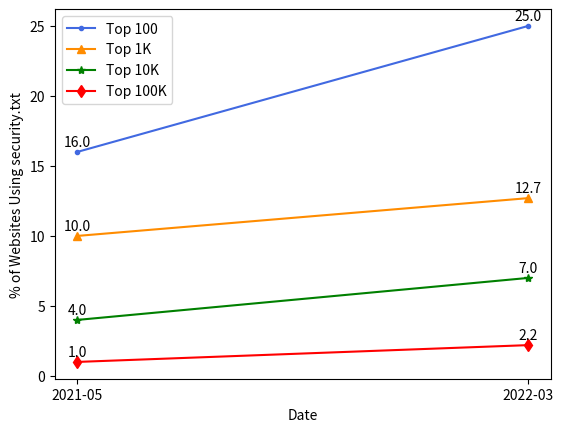
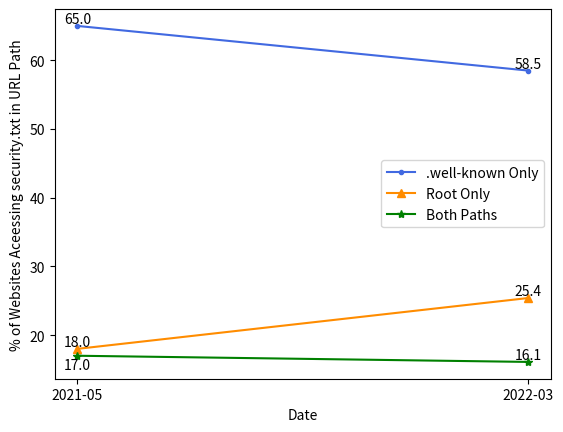
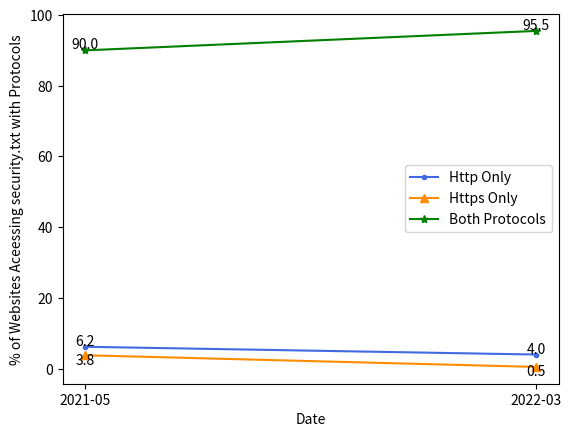
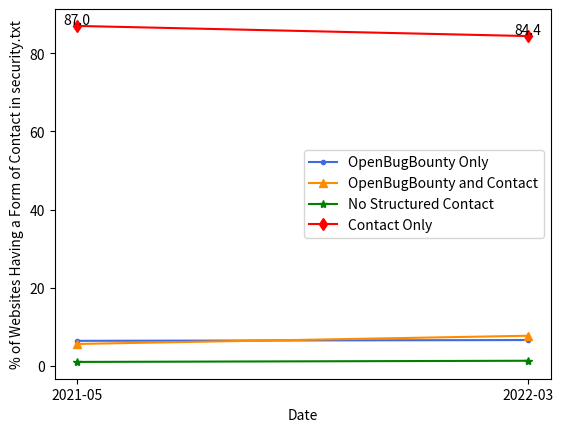
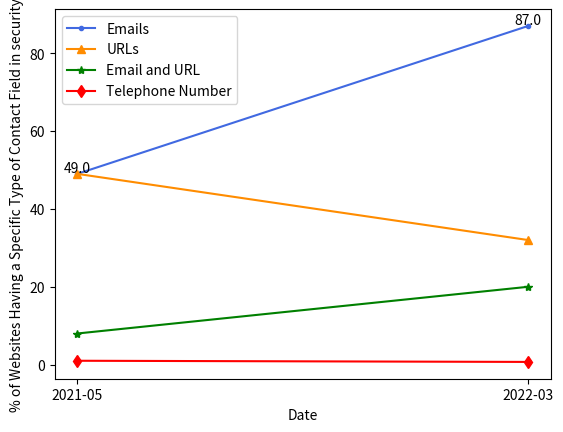
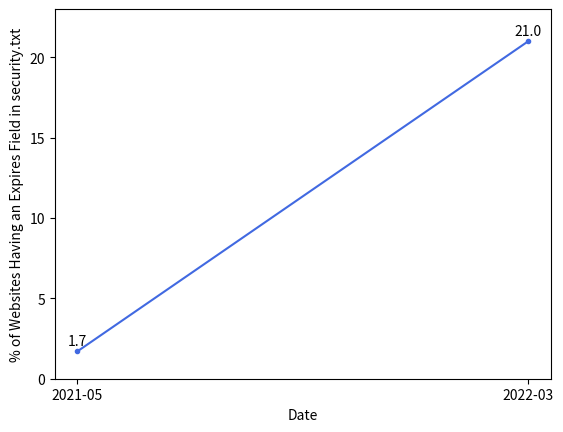

These charts were generated, in order, by the following Python code: (Note: this script raises an exception after producing the figures.)
import matplotlib.pyplot as plt


def plot_deployment_levels():
    old_results = [16, 10, 4, 1]
    new_results = [25, 12.7, 7, 2.2]
    x = [0, 1]
    xticks = ["2021-05", "2022-03"]
    combined = list(zip(old_results, new_results))
    y1 = list(combined[0])
    y2 = list(combined[1])
    y3 = list(combined[2])
    y4 = list(combined[3])
    fig = plt.figure()
    ax = fig.add_subplot(111)
    plt.plot(x, y1, color="royalblue", marker=".", label="Top 100")
    for i, v in enumerate(y1):
        ax.text(i, v + 0.4, "%.1f" % v, ha="center")
    plt.plot(x, y2, color="darkorange", marker="^", label="Top 1K")
    for i, v in enumerate(y2):
        ax.text(i, v + 0.4, "%.1f" % v, ha="center")
    plt.plot(x, y3, color="g", marker="*", label="Top 10K")
    for i, v in enumerate(y3):
        ax.text(i, v + 0.4, "%.1f" % v, ha="center")
    plt.plot(x, y4, color="r", marker="d", label="Top 100K")
    for i, v in enumerate(y4):
        ax.text(i, v + 0.4, "%.1f" % v, ha="center")
    plt.xticks(x, xticks)
    plt.xlabel("Date")
    plt.ylabel("% of Websites Using security.txt")
    plt.legend()
    plt.show()


def plot_url_path():
    old_results = [65, 18, 17]
    new_results = [58.5, 25.4, 16.1]
    x = [0, 1]
    xticks = ["2021-05", "2022-03"]
    combined = list(zip(old_results, new_results))
    y1 = list(combined[0])
    y2 = list(combined[1])
    y3 = list(combined[2])
    fig = plt.figure()
    ax = fig.add_subplot(111)
    plt.plot(x, y1, color="royalblue", marker=".", label=".well-known Only")
    for i, v in enumerate(y1):
        ax.text(i, v + 0.4, "%.1f" % v, ha="center")
    plt.plot(x, y2, color="darkorange", marker="^", label="Root Only")
    for i, v in enumerate(y2):
        ax.text(i, v + 0.4, "%.1f" % v, ha="center")
    plt.plot(x, y3, color="g", marker="*", label="Both Paths")
    ax.text(0, y3[0] - 2, "%.1f" % y3[0], ha="center")
    ax.text(1, y3[1] + 0.4, "%.1f" % y3[1], ha="center")

    plt.xticks(x, xticks)
    plt.xlabel("Date")
    plt.ylabel("% of Websites Aceessing security.txt in URL Path")
    plt.legend()
    plt.show()


def plot_protocol():
    old_results = [6.2, 3.8, 90]
    new_results = [4.0, 0.5, 95.5]
    x = [0, 1]
    xticks = ["2021-05", "2022-03"]
    combined = list(zip(old_results, new_results))
    y1 = list(combined[0])
    y2 = list(combined[1])
    y3 = list(combined[2])
    fig = plt.figure()
    ax = fig.add_subplot(111)
    plt.plot(x, y1, color="royalblue", marker=".", label="Http Only")
    for i, v in enumerate(y1):
        ax.text(i, v + 0.4, "%.1f" % v, ha="center")
    plt.plot(x, y2, color="darkorange", marker="^", label="Https Only")
    for i, v in enumerate(y2):
        ax.text(i, v - 2.5, "%.1f" % v, ha="center")
    plt.plot(x, y3, color="g", marker="*", label="Both Protocols")
    for i, v in enumerate(y3):
        ax.text(i, v + 0.4, "%.1f" % v, ha="center")

    plt.xticks(x, xticks)
    plt.xlabel("Date")
    plt.ylabel("% of Websites Aceessing security.txt with Protocols")
    plt.legend()
    plt.show()


def plot_contact_and_openbugbounty_use():
    old_results = [6.4, 5.6, 1, 87]
    new_results = [6.6, 7.7, 1.3, 84.4]
    x = [0, 1]
    xticks = ["2021-05", "2022-03"]
    combined = list(zip(old_results, new_results))
    y1 = list(combined[0])
    y2 = list(combined[1])
    y3 = list(combined[2])
    y4 = list(combined[3])
    fig = plt.figure()
    ax = fig.add_subplot(111)
    plt.plot(x, y1, color="royalblue", marker=".", label="OpenBugBounty Only")
    plt.plot(x, y2, color="darkorange", marker="^", label="OpenBugBounty and Contact")
    plt.plot(x, y3, color="g", marker="*", label="No Structured Contact")
    plt.plot(x, y4, color="r", marker="d", label="Contact Only")
    for i, v in enumerate(y4):
        ax.text(i, v + 0.4, "%.1f" % v, ha="center")
    plt.xticks(x, xticks)
    plt.xlabel("Date")
    plt.ylabel("% of Websites Having a Form of Contact in security.txt")
    plt.legend()
    plt.show()


def plot_contact_categories():
    old_results = [49, 49, 8, 1]
    new_results = [87, 32, 20, 0.7]
    x = [0, 1]
    xticks = ["2021-05", "2022-03"]
    combined = list(zip(old_results, new_results))
    y1 = list(combined[0])
    y2 = list(combined[1])
    y3 = list(combined[2])
    y4 = list(combined[3])
    fig = plt.figure()
    ax = fig.add_subplot(111)
    plt.plot(x, y1, color="royalblue", marker=".", label="Emails")
    for i, v in enumerate(y1):
        ax.text(i, v + 0.4, "%.1f" % v, ha="center")
    plt.plot(x, y2, color="darkorange", marker="^", label="URLs")
    plt.plot(x, y3, color="g", marker="*", label="Email and URL")
    plt.plot(x, y4, color="r", marker="d", label="Telephone Number")
    plt.xticks(x, xticks)
    plt.xlabel("Date")
    plt.ylabel("% of Websites Having a Specific Type of Contact Field in security.txt")
    plt.legend()
    plt.show()


def plot_expires_use():
    old_results = [1.7]
    new_results = [21]
    x = [0, 1]
    xticks = ["2021-05", "2022-03"]
    combined = list(zip(old_results, new_results))
    y1 = list(combined[0])
    fig = plt.figure()
    ax = fig.add_subplot(111)
    plt.plot(x, y1, color="royalblue", marker=".")
    for i, v in enumerate(y1):
        ax.text(i, v + 0.4, "%.1f" % v, ha="center")
    plt.xticks(x, xticks)
    plt.xlabel("Date")
    plt.ylabel("% of Websites Having an Expires Field in security.txt")
    plt.ylim([0, 23])
    plt.show()


def plot_preferred_languages_use():
    old_results = [24]
    new_results = [38]
    x = [0, 1]
    xticks = ["2021-05", "2022-03"]
    combined = list(zip(old_results, new_results))
    y1 = list(combined[0])
    fig = plt.figure()
    ax = fig.add_subplot(111)
    plt.plot(x, y1, color="royalblue", marker=".")
    for i, v in enumerate(y1):
        ax.text(i, v + 0.4, "%.1f" % v, ha="center")
    plt.xticks(x, xticks)
    plt.xlabel("Date")
    plt.ylabel("% of Websites Having an Preferred-Language Field in security.txt")
    plt.ylim([20, 40])
    plt.show()


if __name__ == "__main__":
    plot_deployment_levels()
    plot_url_path()
    plot_protocol()
    plot_contact_and_openbugbounty_use()
    plot_contact_categories()
    plot_expires_use()
    plot_expires_values()
    plot_preferred_languages_use()
